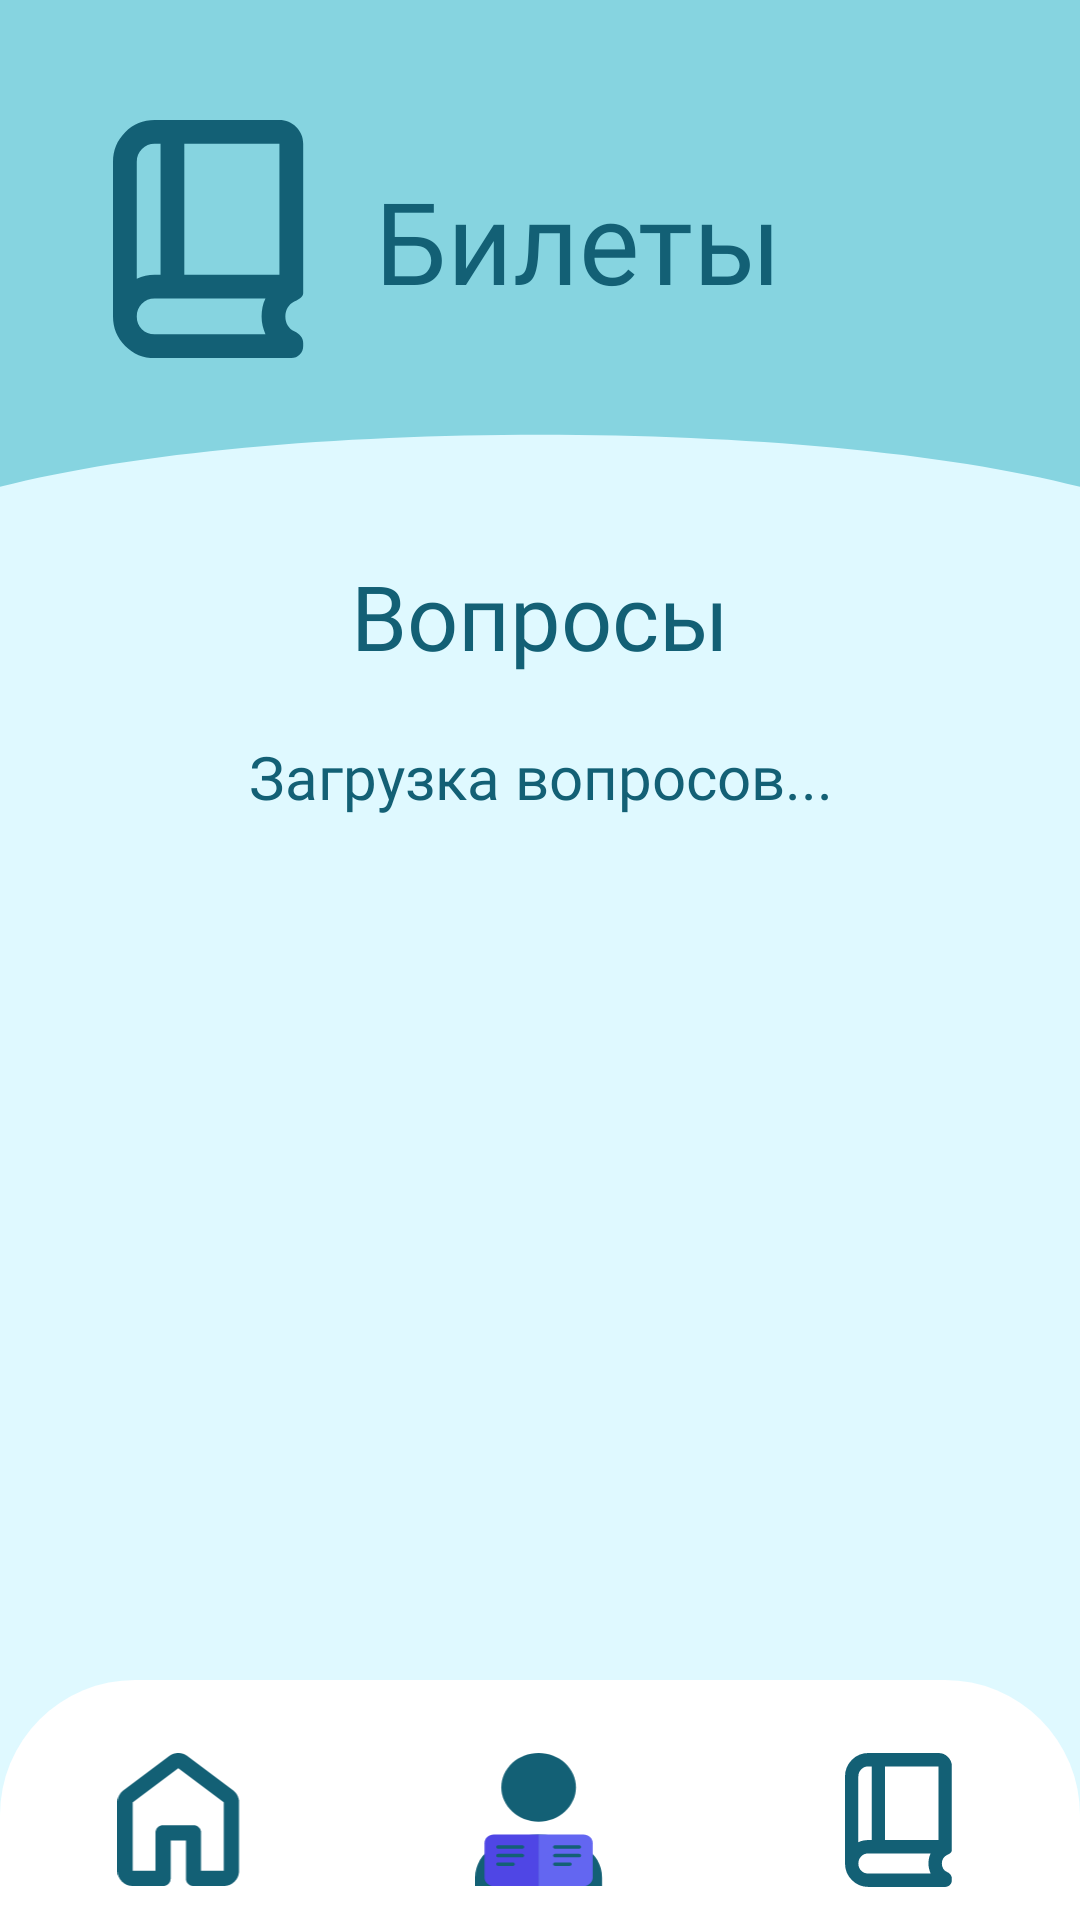

Reconstruct the res/layout file that produces this screen, plus the resources it refers to.
<!-- AndroidManifest.xml: application theme Theme.ExamMaster -->
<!-- res/layout/questions_activity.xml -->
<?xml version="1.0" encoding="utf-8"?>
<androidx.constraintlayout.widget.ConstraintLayout
    xmlns:android="http://schemas.android.com/apk/res/android"
    xmlns:app="http://schemas.android.com/apk/res-auto"
    android:layout_width="match_parent"
    android:layout_height="match_parent"
    android:background="@color/fonzakryglen">

    <androidx.constraintlayout.widget.ConstraintLayout
        android:id="@+id/header"
        android:layout_width="match_parent"
        android:layout_height="170dp"
        android:background="@color/fonzakryglen"
        app:layout_constraintTop_toTopOf="parent">

        <View
            android:id="@+id/headerCurve"
            android:layout_width="match_parent"
            android:layout_height="170dp"
            android:background="@drawable/header_wave"
            app:layout_constraintTop_toTopOf="parent" />

        <ImageView
            android:id="@+id/ivAvatar"
            android:layout_width="80dp"
            android:layout_height="80dp"
            android:layout_marginStart="30dp"
            android:layout_marginTop="40dp"
            android:src="@drawable/ic_book"
            app:layout_constraintStart_toStartOf="parent"
            app:layout_constraintTop_toTopOf="parent"
            app:tint="@color/texticons" />

        <TextView
            android:id="@+id/tvGreeting"
            android:layout_width="wrap_content"
            android:layout_height="wrap_content"
            android:layout_marginStart="15dp"
            android:fontFamily="@font/ubuntu_regular"
            android:text="Билеты"
            android:textColor="@color/texticons"
            android:textSize="38sp"
            app:layout_constraintBottom_toBottomOf="@id/ivAvatar"
            app:layout_constraintStart_toEndOf="@id/ivAvatar"
            app:layout_constraintTop_toTopOf="@id/ivAvatar" />

    </androidx.constraintlayout.widget.ConstraintLayout>

    <TextView
        android:id="@+id/tvTitle"
        android:layout_width="0dp"
        android:layout_height="wrap_content"
        android:layout_marginHorizontal="24dp"
        android:layout_marginTop="15dp"
        android:fontFamily="@font/ubuntu_regular"
        android:gravity="center"
        android:text="Вопросы"
        android:textColor="@color/texticons"
        android:textSize="30sp"
        app:layout_constraintEnd_toEndOf="parent"
        app:layout_constraintStart_toStartOf="parent"
        app:layout_constraintTop_toBottomOf="@id/header" />

    <TextView
        android:id="@+id/tvEmpty"
        android:layout_width="0dp"
        android:layout_height="wrap_content"
        android:layout_marginHorizontal="30dp"
        android:layout_marginTop="20dp"
        android:fontFamily="@font/ubuntu_regular"
        android:gravity="center"
        android:text="Загрузка вопросов..."
        android:textColor="@color/texticons"
        android:textSize="20sp"
        app:layout_constraintEnd_toEndOf="parent"
        app:layout_constraintStart_toStartOf="parent"
        app:layout_constraintTop_toBottomOf="@id/tvTitle" />

    <androidx.recyclerview.widget.RecyclerView
        android:id="@+id/rvQuestions"
        android:layout_width="0dp"
        android:layout_height="0dp"
        android:layout_marginHorizontal="20dp"
        android:layout_marginTop="15dp"
        android:layout_marginBottom="10dp"
        app:layout_constraintBottom_toTopOf="@id/bottomNavigation"
        app:layout_constraintEnd_toEndOf="parent"
        app:layout_constraintStart_toStartOf="parent"
        app:layout_constraintTop_toBottomOf="@id/tvEmpty" />

    <androidx.constraintlayout.widget.ConstraintLayout
        android:id="@+id/bottomNavigation"
        android:layout_width="match_parent"
        android:layout_height="80dp"
        android:background="@drawable/bottom_nav_bg"
        app:layout_constraintBottom_toBottomOf="parent">

        <LinearLayout
            android:id="@+id/navHome"
            android:layout_width="0dp"
            android:layout_height="match_parent"
            android:gravity="center"
            android:paddingTop="14dp"
            app:layout_constraintEnd_toStartOf="@+id/navProfile"
            app:layout_constraintStart_toStartOf="parent">

            <ImageView
                android:layout_width="45dp"
                android:layout_height="45dp"
                android:src="@drawable/ic_home"
                app:tint="@color/texticons" />

        </LinearLayout>

        <LinearLayout
            android:id="@+id/navProfile"
            android:layout_width="0dp"
            android:layout_height="match_parent"
            android:gravity="center"
            android:orientation="vertical"
            android:paddingTop="14dp"
            app:layout_constraintEnd_toStartOf="@+id/navLibrary"
            app:layout_constraintStart_toEndOf="@+id/navHome">

            <ImageView
                android:layout_width="45dp"
                android:layout_height="45dp"
                android:src="@drawable/ic_avaterbook" />

        </LinearLayout>

        <LinearLayout
            android:id="@+id/navLibrary"
            android:layout_width="0dp"
            android:layout_height="match_parent"
            android:gravity="center"
            android:orientation="vertical"
            android:paddingTop="14dp"
            app:layout_constraintEnd_toEndOf="parent"
            app:layout_constraintStart_toEndOf="@+id/navProfile">

            <ImageView
                android:layout_width="45dp"
                android:layout_height="45dp"
                android:src="@drawable/ic_book"
                app:tint="@color/texticons" />

        </LinearLayout>

    </androidx.constraintlayout.widget.ConstraintLayout>

</androidx.constraintlayout.widget.ConstraintLayout>
<!-- resources referenced by this layout -->
<resources>
  <color name="fonzakryglen">#DFF9FF</color>
  <color name="texticons">#136075</color>
  <!-- drawable bottom_nav_bg (drawable) -->
  <shape xmlns:android="http://schemas.android.com/apk/res/android">
      <solid android:color="#FFFFFF" /> 
      <corners
          android:topLeftRadius="45dp"
          android:topRightRadius="45dp" />
  </shape>
  <!-- drawable header_wave (drawable) -->
  <vector xmlns:android="http://schemas.android.com/apk/res/android"
      android:width="360dp"
      android:height="220dp"
      android:viewportWidth="360"
      android:viewportHeight="220">
      <path
          android:fillColor="@color/knopki"
          android:pathData="M0,0 L360,0 L360,210 C270,180 90,180 0,210 Z" />
  </vector>
  <!-- drawable ic_avaterbook: vector/xml drawable (drawable, 2561 chars, omitted) -->
  <!-- drawable ic_book (drawable) -->
  <vector xmlns:android="http://schemas.android.com/apk/res/android"
      android:width="34dp"
      android:height="42dp"
      android:viewportWidth="34"
      android:viewportHeight="42">
    <path
        android:pathData="M4.167,27.76C4.653,27.517 5.156,27.344 5.677,27.24C6.198,27.135 6.736,27.083 7.292,27.083H8.333V4.167H7.292C6.424,4.167 5.686,4.47 5.078,5.078C4.47,5.686 4.167,6.424 4.167,7.292V27.76ZM12.5,27.083H29.167V4.167H12.5V27.083ZM7.292,41.667C5.278,41.667 3.559,40.955 2.135,39.531C0.712,38.108 0,36.389 0,34.375V7.292C0,5.278 0.712,3.559 2.135,2.135C3.559,0.712 5.278,0 7.292,0H29.167C30.313,0 31.293,0.408 32.109,1.224C32.925,2.04 33.333,3.021 33.333,4.167V30.26C33.333,30.538 33.221,30.79 32.995,31.016C32.769,31.241 32.361,31.493 31.771,31.771C31.285,32.014 30.903,32.361 30.625,32.813C30.347,33.264 30.208,33.785 30.208,34.375C30.208,34.965 30.347,35.495 30.625,35.964C30.903,36.432 31.285,36.771 31.771,36.979C32.257,37.188 32.639,37.474 32.917,37.839C33.194,38.203 33.333,38.594 33.333,39.01V39.531C33.333,40.121 33.134,40.625 32.734,41.042C32.335,41.458 31.84,41.667 31.25,41.667H7.292ZM7.292,37.5H26.719C26.51,37.014 26.346,36.519 26.224,36.016C26.102,35.512 26.042,34.965 26.042,34.375C26.042,33.819 26.094,33.281 26.198,32.76C26.302,32.24 26.476,31.736 26.719,31.25H7.292C6.389,31.25 5.642,31.554 5.052,32.161C4.462,32.769 4.167,33.507 4.167,34.375C4.167,35.278 4.462,36.024 5.052,36.615C5.642,37.205 6.389,37.5 7.292,37.5Z"
        android:fillColor="#136075"/>
  </vector>
  <!-- drawable ic_home (drawable) -->
  <vector xmlns:android="http://schemas.android.com/apk/res/android"
      android:width="34dp"
      android:height="37dp"
      android:viewportWidth="34"
      android:viewportHeight="37">
    <path
        android:pathData="M4.167,32.292H10.417V21.875C10.417,21.285 10.616,20.79 11.016,20.391C11.415,19.991 11.91,19.792 12.5,19.792H20.833C21.424,19.792 21.918,19.991 22.318,20.391C22.717,20.79 22.917,21.285 22.917,21.875V32.292H29.167V13.542L16.667,4.167L4.167,13.542V32.292ZM0,32.292V13.542C0,12.882 0.148,12.257 0.443,11.667C0.738,11.076 1.146,10.59 1.667,10.208L14.167,0.833C14.896,0.278 15.729,0 16.667,0C17.604,0 18.438,0.278 19.167,0.833L31.667,10.208C32.188,10.59 32.596,11.076 32.891,11.667C33.186,12.257 33.333,12.882 33.333,13.542V32.292C33.333,33.438 32.925,34.418 32.109,35.234C31.293,36.05 30.313,36.458 29.167,36.458H20.833C20.243,36.458 19.748,36.259 19.349,35.859C18.95,35.46 18.75,34.965 18.75,34.375V23.958H14.583V34.375C14.583,34.965 14.384,35.46 13.984,35.859C13.585,36.259 13.09,36.458 12.5,36.458H4.167C3.021,36.458 2.04,36.05 1.224,35.234C0.408,34.418 0,33.438 0,32.292Z"
        android:fillColor="#136075"/>
  </vector>
  <style name="Theme.ExamMaster" parent="Base.Theme.ExamMaster" />
  <color name="knopki">#86D4E0</color>
  <style name="Base.Theme.ExamMaster" parent="Theme.Material3.DayNight.NoActionBar">
          
          
      </style>
</resources>
